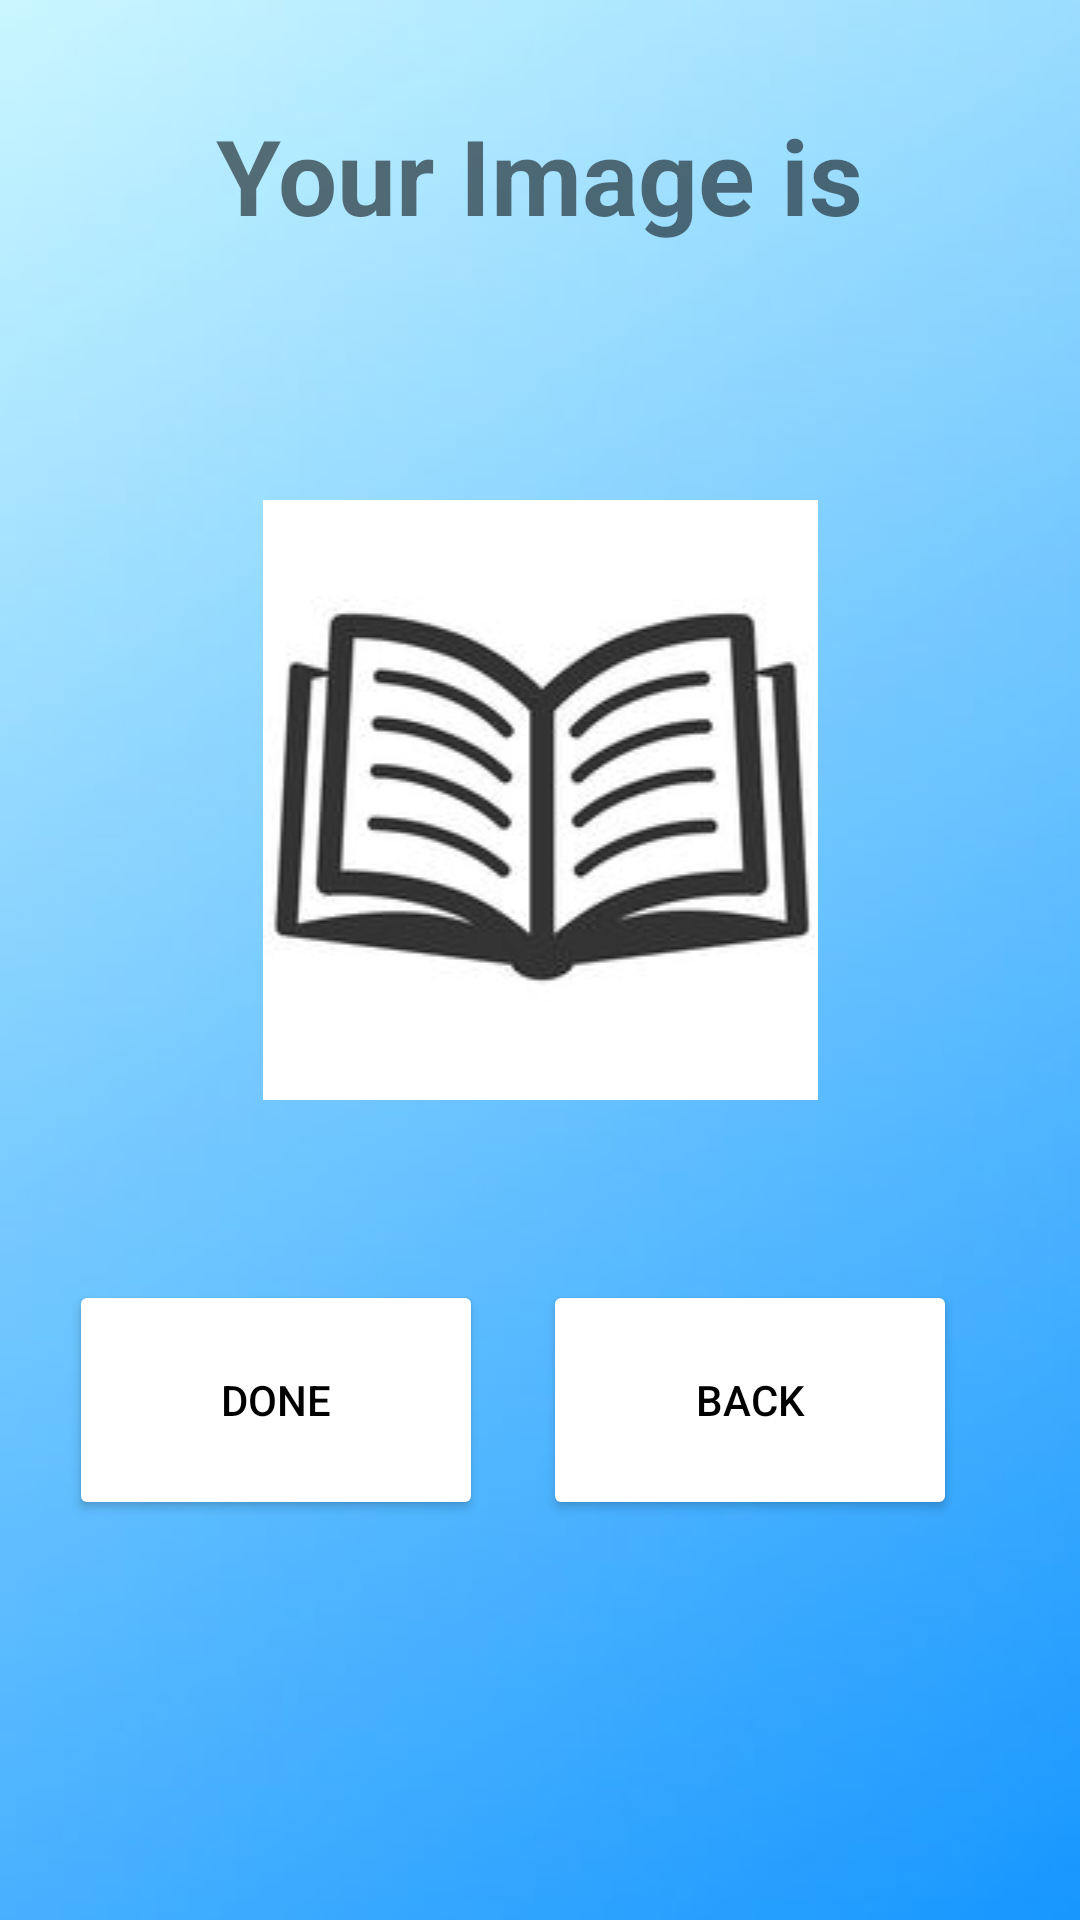

This screen was rendered from an Android layout file. Write that file and the resources it references.
<!-- AndroidManifest.xml: application theme AppTheme -->
<!-- res/layout/activity_upload.xml -->
<?xml version="1.0" encoding="utf-8"?>
<LinearLayout xmlns:android="http://schemas.android.com/apk/res/android"
    xmlns:app="http://schemas.android.com/apk/res-auto"
    xmlns:tools="http://schemas.android.com/tools"
    android:layout_width="match_parent"
    android:layout_height="match_parent"
    android:layout_gravity="center"
    android:background="@drawable/color"
    android:orientation="vertical"
    tools:context=".upload">

    <TextView
        android:id="@+id/display_text_view"
        android:layout_width="wrap_content"
        android:layout_height="wrap_content"
        android:layout_gravity="center"
        android:padding="35dp"
        android:text="Your Image is"
        android:textSize="35dp"
        android:textStyle="bold" />

    <ImageView
        android:id="@+id/imgView"
        android:layout_width="match_parent"
        android:layout_height="wrap_content"
        android:layout_marginTop="50dp"
        android:layout_marginBottom="50dp"
        android:layout_gravity="center_horizontal"
        app:srcCompat="@drawable/ref" />

    <LinearLayout
        android:layout_width="match_parent"
        android:layout_height="match_parent"
        android:gravity="center_horizontal"
        android:orientation="horizontal">

        <LinearLayout
            android:layout_width="wrap_content"
            android:layout_height="wrap_content"
            android:layout_marginRight="18dp"
            android:gravity="center_horizontal"
            android:orientation="horizontal"
            android:layout_marginTop="10dp">

            <Button

                android:layout_width="138dp"
                android:layout_height="80dp"
                android:id="@+id/buttonLoadPicture"
                android:text="Done"
                android:textColor="#000000"
                android:theme="@style/myButtonTheme"
                android:layout_marginRight="10dp"/>

            <Button
                android:id="@+id/button4"
                android:layout_width="138dp"
                android:layout_height="80dp"

                android:text="Back"
                android:textColor="#000000"
                android:theme="@style/myButtonTheme"
                android:layout_marginLeft="10dp"/>


        </LinearLayout>
    </LinearLayout>


</LinearLayout>
<!-- resources referenced by this layout -->
<resources>
  <!-- drawable color: jpg bitmap (drawable, 5829 bytes) -->
  <!-- drawable ref: jpg bitmap (drawable, 34153 bytes) -->
  <style name="myButtonTheme" parent="Theme.AppCompat.Light.NoActionBar">
          <item name="android:textColorPrimary">@android:color/white</item>
          <item name="colorButtonNormal">#ffffff</item>
      </style>
  <style name="AppTheme" parent="Theme.AppCompat.Light.NoActionBar">
          
          <item name="colorPrimary">@color/colorPrimary</item>
          <item name="colorPrimaryDark">@color/colorPrimaryDark</item>
          <item name="colorAccent">@color/colorAccent</item>
      </style>
  <!-- not gathered from this repository: default colours our renderer supplied (Android Studio template values) -->
  <color name="colorPrimary">#FF6200EE</color>
  <color name="colorPrimaryDark">#FF3700B3</color>
  <color name="colorAccent">#FF03DAC5</color>
</resources>
